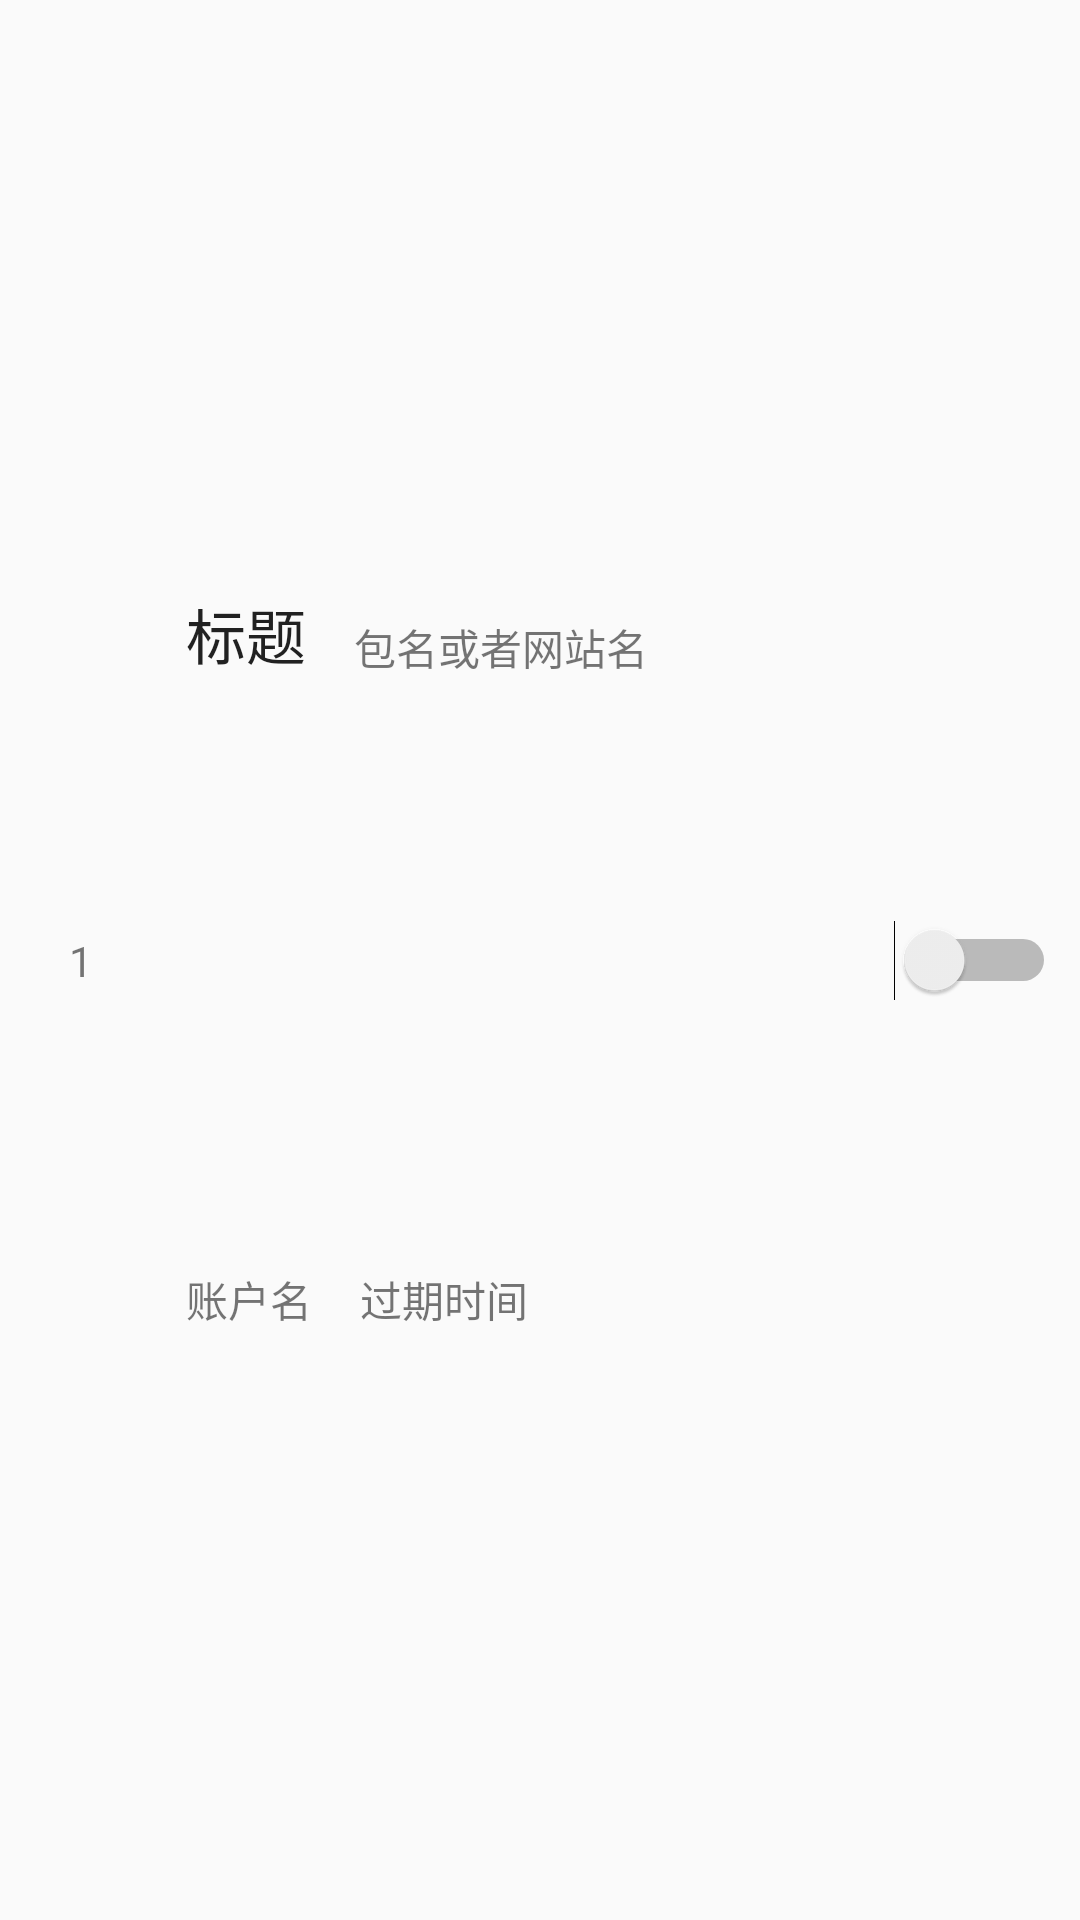

Produce the Android XML layout that renders to this screen, including the resource entries it uses.
<!-- AndroidManifest.xml: application theme AppTheme -->
<!-- res/layout/ke_list.xml -->
<?xml version="1.0" encoding="utf-8"?>
<androidx.constraintlayout.widget.ConstraintLayout xmlns:android="http://schemas.android.com/apk/res/android"
    xmlns:app="http://schemas.android.com/apk/res-auto"
    xmlns:tools="http://schemas.android.com/tools"
    android:layout_width="match_parent"
    android:layout_height="wrap_content">

    <androidx.constraintlayout.widget.Guideline
        android:id="@+id/guideline8"
        android:layout_width="wrap_content"
        android:layout_height="wrap_content"
        android:orientation="vertical"
        app:layout_constraintGuide_percent="0.15" />

    <TextView
        android:id="@+id/ke_no"
        android:layout_width="wrap_content"
        android:layout_height="wrap_content"
        android:text="1"
        app:layout_constraintBottom_toBottomOf="parent"
        app:layout_constraintEnd_toStartOf="@+id/guideline8"
        app:layout_constraintStart_toStartOf="parent"
        app:layout_constraintTop_toTopOf="parent" />

    <TextView
        android:id="@+id/ke_title"
        android:layout_width="wrap_content"
        android:layout_height="wrap_content"
        android:layout_marginStart="8dp"
        android:layout_marginTop="8dp"
        android:layout_marginBottom="4dp"
        android:textAppearance="@style/TextAppearance.AppCompat.Title"
        android:text="标题"
        app:layout_constraintBottom_toTopOf="@+id/ke_acc"
        app:layout_constraintStart_toStartOf="@+id/guideline8"
        app:layout_constraintTop_toTopOf="parent" />

    <TextView
        android:id="@+id/ke_acc"
        android:layout_width="wrap_content"
        android:layout_height="wrap_content"
        android:layout_marginTop="4dp"
        android:layout_marginBottom="8dp"
        android:text="账户名"
        app:layout_constraintBottom_toBottomOf="parent"
        app:layout_constraintStart_toStartOf="@+id/ke_title"
        app:layout_constraintTop_toBottomOf="@+id/ke_title" />

    <TextView
        android:id="@+id/ke_expires"
        android:layout_width="wrap_content"
        android:layout_height="wrap_content"
        android:layout_marginStart="16dp"
        android:text="过期时间"
        app:layout_constraintBottom_toBottomOf="@+id/ke_acc"
        app:layout_constraintStart_toEndOf="@+id/ke_acc"
        app:layout_constraintTop_toTopOf="@+id/ke_acc" />

    <Switch
        android:id="@+id/ke_show"
        android:layout_width="wrap_content"
        android:layout_height="wrap_content"
        android:layout_marginEnd="8dp"
        app:layout_constraintBottom_toBottomOf="parent"
        app:layout_constraintEnd_toEndOf="parent"
        app:layout_constraintTop_toTopOf="parent" />

    <TextView
        android:id="@+id/ke_type"
        android:layout_width="wrap_content"
        android:layout_height="wrap_content"
        android:layout_marginStart="16dp"
        android:text="包名或者网站名"
        app:layout_constraintBottom_toBottomOf="@+id/ke_title"
        app:layout_constraintStart_toEndOf="@+id/ke_title" />
</androidx.constraintlayout.widget.ConstraintLayout>
<!-- resources referenced by this layout -->
<resources>
  <style name="AppTheme" parent="Theme.AppCompat.Light.DarkActionBar">
          
          <item name="colorPrimary">@color/colorPrimary</item>
          <item name="colorPrimaryDark">@color/colorPrimaryDark</item>
          <item name="colorAccent">@color/colorAccent</item>
          <item name="colorControlNormal">#9f9f9f</item>
      </style>
  <color name="colorPrimary">#6200EE</color>
  <color name="colorPrimaryDark">#6200EE</color>
  <color name="colorAccent">#E91E63</color>
</resources>
